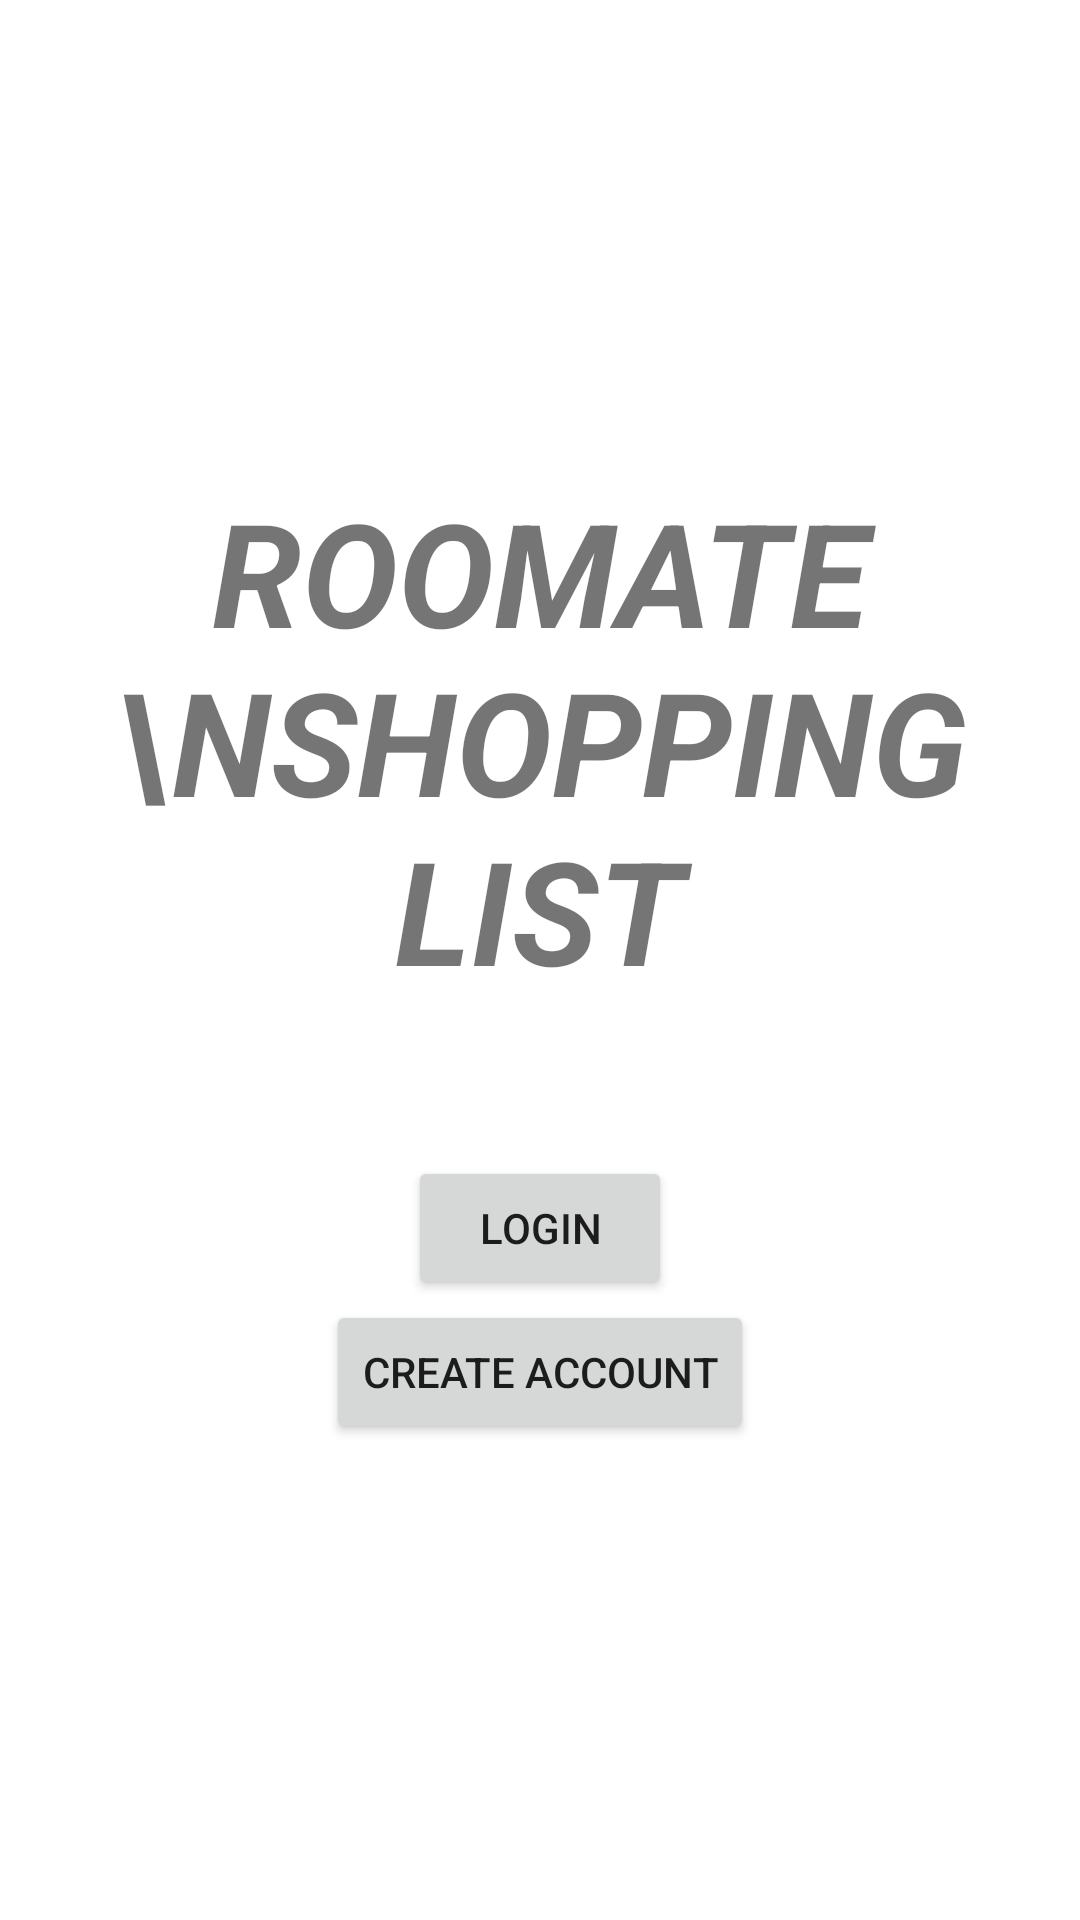

Android layout source for this screen:
<!-- AndroidManifest.xml: application theme Theme.RoomateShoppingApp -->
<!-- res/layout/activity_main.xml -->
<?xml version="1.0" encoding="utf-8"?>
<LinearLayout xmlns:android="http://schemas.android.com/apk/res/android"
    xmlns:app="http://schemas.android.com/apk/res-auto"
    xmlns:tools="http://schemas.android.com/tools"
    android:layout_width="match_parent"
    android:layout_height="match_parent"
    android:gravity="center"
    android:orientation="vertical"
    tools:context=".MainActivity">

    <TextView
        android:id="@+id/mainScreenTitle"
        android:layout_width="wrap_content"
        android:layout_height="wrap_content"
        android:layout_marginBottom="50dp"
        android:text="Roomate \nShopping List"
        android:textAlignment="center"
        android:textAllCaps="true"
        android:textSize="48sp"
        android:textStyle="bold|italic" />

    <Button
        android:id="@+id/mainScreenLoginButton"
        android:layout_width="wrap_content"
        android:layout_height="wrap_content"
        android:text="LOGIN" />

    <Button
        android:id="@+id/mainScreenCreateAccountButton"
        android:layout_width="wrap_content"
        android:layout_height="wrap_content"
        android:text="CREATE ACCOUNT" />

</LinearLayout>
<!-- resources referenced by this layout -->
<resources>
  <style name="Theme.RoomateShoppingApp" parent="Theme.MaterialComponents.DayNight.DarkActionBar">
          
          <item name="colorPrimary">@color/purple_500</item>
          <item name="colorPrimaryVariant">@color/purple_700</item>
          <item name="colorOnPrimary">@color/white</item>
          
          <item name="colorSecondary">@color/teal_200</item>
          <item name="colorSecondaryVariant">@color/teal_700</item>
          <item name="colorOnSecondary">@color/black</item>
          
          <item name="android:statusBarColor">?attr/colorPrimaryVariant</item>
          
      </style>
  <color name="purple_500">#FF6200EE</color>
  <color name="purple_700">#FF3700B3</color>
  <color name="white">#FFFFFFFF</color>
  <color name="teal_200">#FF03DAC5</color>
  <color name="teal_700">#FF018786</color>
  <color name="black">#FF000000</color>
</resources>
